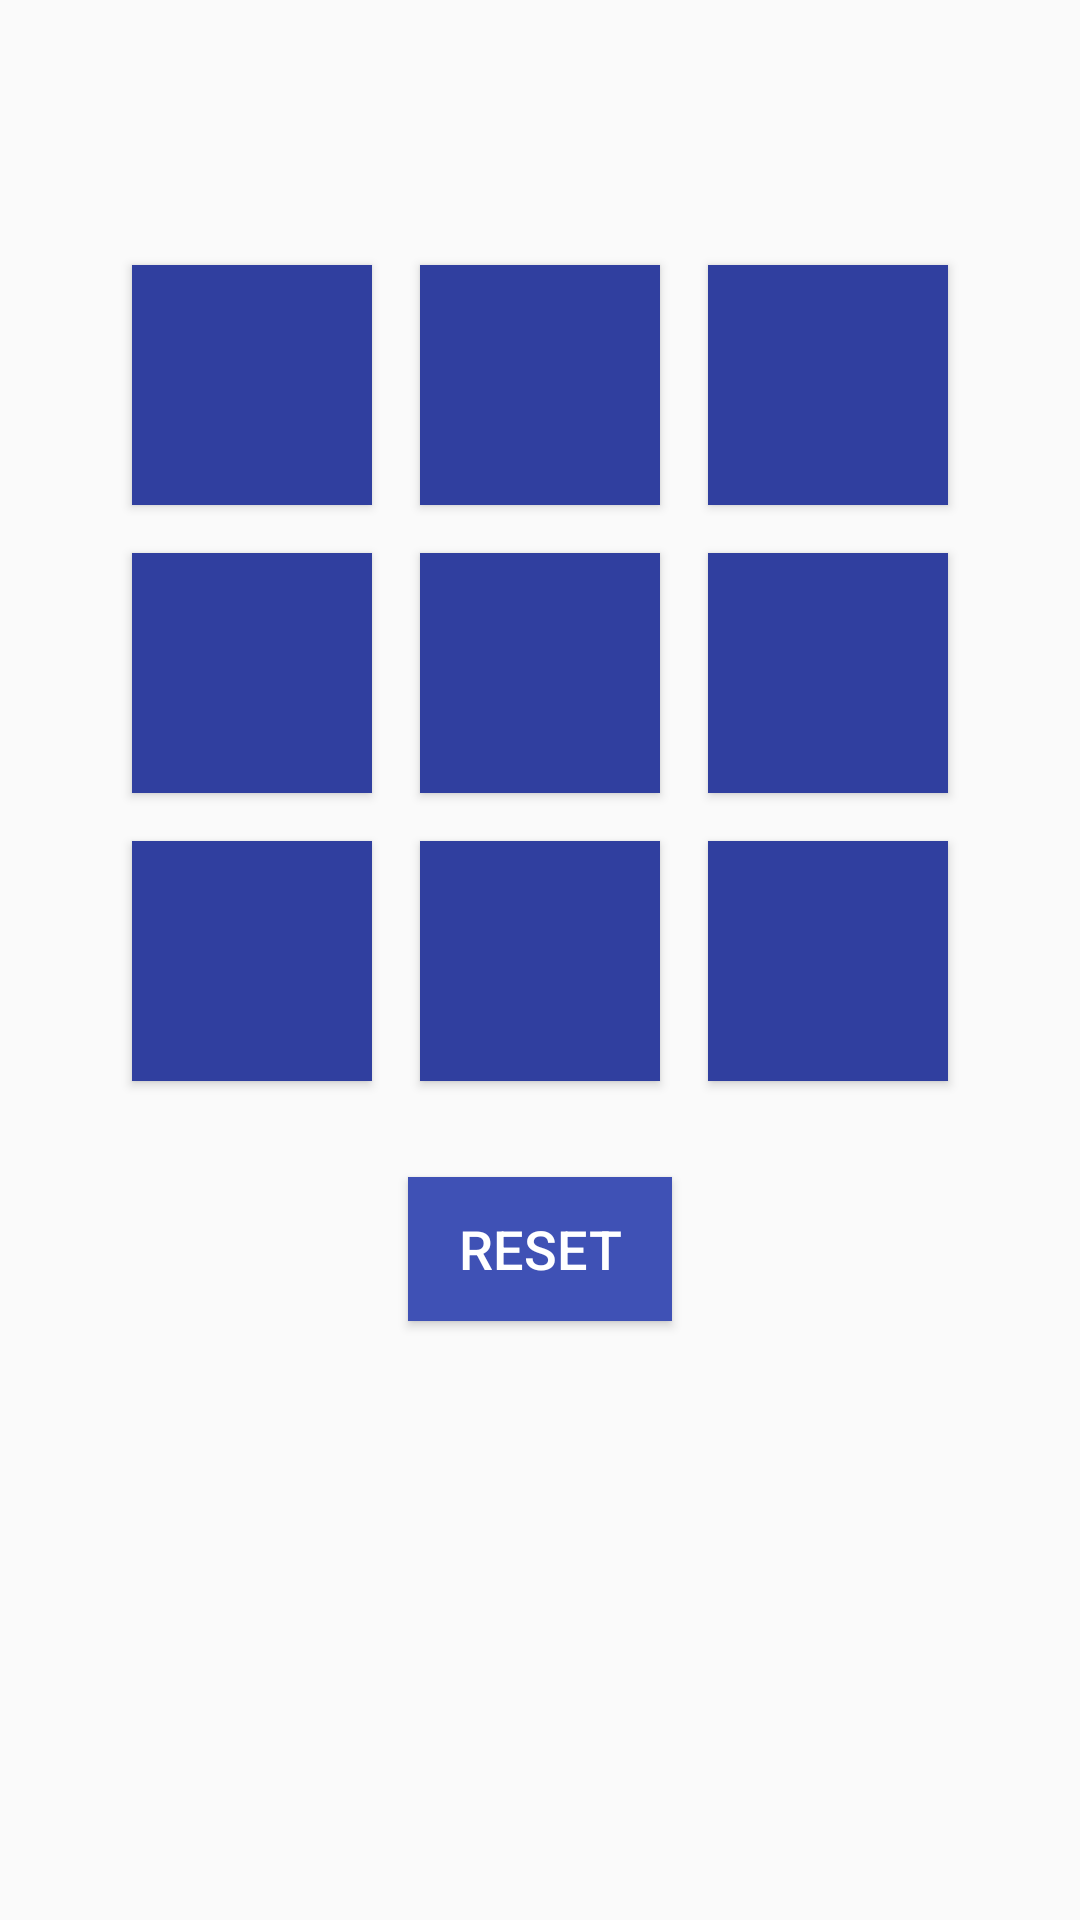

Here is an Android app screen rendered from its layout file. Give the layout XML and the strings, colors and styles it references.
<!-- AndroidManifest.xml: application theme AppTheme -->
<!-- res/layout/activity_tcitactoe.xml -->
<?xml version="1.0" encoding="utf-8"?>
<RelativeLayout xmlns:android="http://schemas.android.com/apk/res/android"
    xmlns:app="http://schemas.android.com/apk/res-auto"
    xmlns:tools="http://schemas.android.com/tools"
    android:layout_width="match_parent"
    android:layout_height="match_parent"
    tools:context=".Tcitactoe">
    <TableLayout
        android:id="@+id/glGameBoard"
        android:layout_width="wrap_content"
        android:layout_height="wrap_content"
        android:layout_below="@+id/tvInfo"
        android:layout_centerHorizontal="true"
        android:padding="8dp">
        
        <TableRow>

            <Button
                android:id="@+id/b00"
                style="@style/Widget.AppCompat.Button"
                android:layout_width="80dp"
                android:layout_height="80dp"
                android:layout_margin="8dp"
                android:background="@color/colorAccent"
                android:gravity="center"
                android:textColor="#FFFFFF"
                android:textSize="22sp" />

            <Button
                android:id="@+id/b01"
                style="@style/Widget.AppCompat.Button"
                android:layout_width="80dp"
                android:layout_height="80dp"
                android:layout_margin="8dp"
                android:background="@color/colorAccent"
                android:gravity="center"
                android:textColor="#FFFFFF"
                android:textSize="22sp" />

            <Button
                android:id="@+id/b02"
                style="@style/Widget.AppCompat.Button"
                android:layout_width="80dp"
                android:layout_height="80dp"
                android:layout_margin="8dp"
                android:background="@color/colorAccent"
                android:gravity="center"
                android:textColor="#FFFFFF"
                android:textSize="22sp" />

        </TableRow>

        
        <TableRow>

            <Button
                android:id="@+id/b10"
                style="@style/Widget.AppCompat.Button"
                android:layout_width="80dp"
                android:layout_height="80dp"
                android:layout_margin="8dp"
                android:background="@color/colorAccent"
                android:gravity="center"
                android:textColor="#FFFFFF"
                android:textSize="22sp" />

            <Button
                android:id="@+id/b11"
                style="@style/Widget.AppCompat.Button"
                android:layout_width="80dp"
                android:layout_height="80dp"
                android:layout_margin="8dp"
                android:background="@color/colorAccent"
                android:gravity="center"
                android:textColor="#FFFFFF"
                android:textSize="22sp" />

            <Button
                android:id="@+id/b12"
                style="@style/Widget.AppCompat.Button"
                android:layout_width="80dp"
                android:layout_height="80dp"
                android:layout_margin="8dp"
                android:background="@color/colorAccent"
                android:gravity="center"
                android:textColor="#FFFFFF"
                android:textSize="22sp" />

        </TableRow>

        
        <TableRow>

            <Button
                android:id="@+id/b20"
                style="@style/Widget.AppCompat.Button"
                android:layout_width="80dp"
                android:layout_height="80dp"
                android:layout_margin="8dp"
                android:background="@color/colorAccent"
                android:gravity="center"
                android:textColor="#FFFFFF"
                android:textSize="22sp" />

            <Button
                android:id="@+id/b21"
                style="@style/Widget.AppCompat.Button"
                android:layout_width="80dp"
                android:layout_height="80dp"
                android:layout_margin="8dp"
                android:background="@color/colorAccent"
                android:gravity="center"
                android:textColor="#FFFFFF"
                android:textSize="22sp" />

            <Button
                android:id="@+id/b22"
                style="@style/Widget.AppCompat.Button"
                android:layout_width="80dp"
                android:layout_height="80dp"
                android:layout_margin="8dp"
                android:background="@color/colorAccent"
                android:gravity="center"
                android:textColor="#FFFFFF"
                android:textSize="22sp" />

        </TableRow>

    </TableLayout>

    
    <TextView
        android:id="@+id/tvInfo"
        android:layout_width="wrap_content"
        android:layout_height="wrap_content"
        android:layout_centerHorizontal="true"
        android:layout_margin="16dp"
        android:padding="8dp"
        android:textColor="#424242"
        android:textSize="18sp" />

    
    <Button
        android:id="@+id/bReset"
        android:layout_width="wrap_content"
        android:layout_height="wrap_content"
        android:layout_below="@+id/glGameBoard"
        android:layout_centerHorizontal="true"
        android:layout_margin="16dp"
        android:background="@color/colorPrimary"
        android:padding="8dp"
        android:text="RESET"
        android:textColor="#FFFFFF"
        android:textSize="18sp" />

</RelativeLayout>
<!-- resources referenced by this layout -->
<resources>
  <color name="colorAccent">@color/colorPrimaryDark</color>
  <color name="colorPrimary">#3f51b5</color>
  <style name="AppTheme" parent="Theme.AppCompat.Light.DarkActionBar">
          
          <item name="colorPrimary">@color/colorPrimary</item>
          <item name="colorPrimaryDark">@color/colorPrimaryDark</item>
          <item name="colorAccent">@color/colorPrimaryDark</item>
          <item name="colorControlActivated">#FF1184B8</item>
      </style>
  <color name="colorPrimaryDark">#303F9F</color>
</resources>
